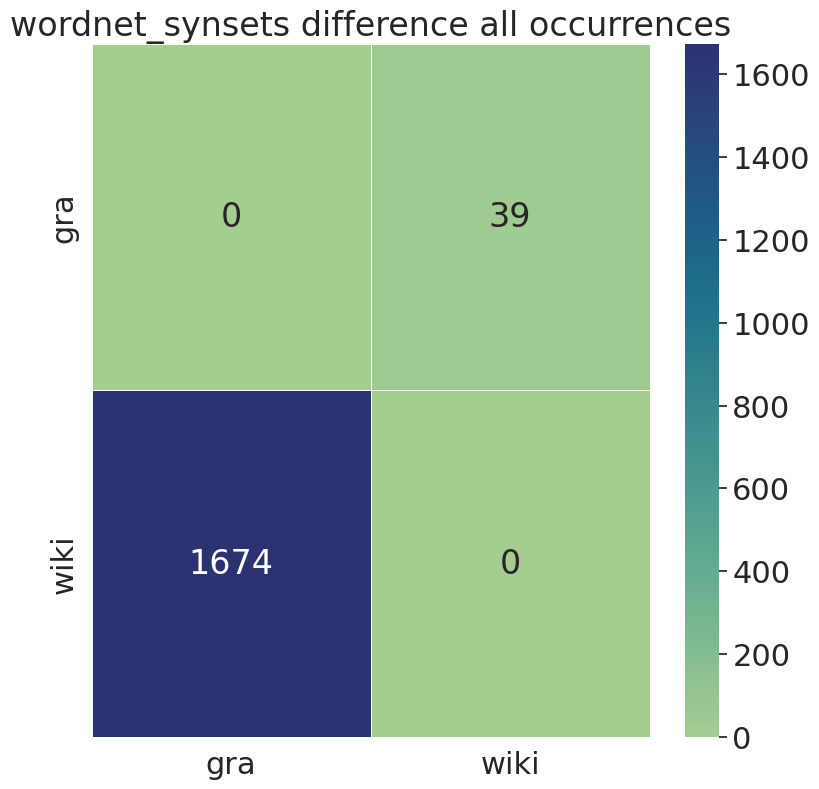

The table this chart was drawn from, first rows:
, gra, wiki
gra, 0, 39
wiki, 1674, 0
